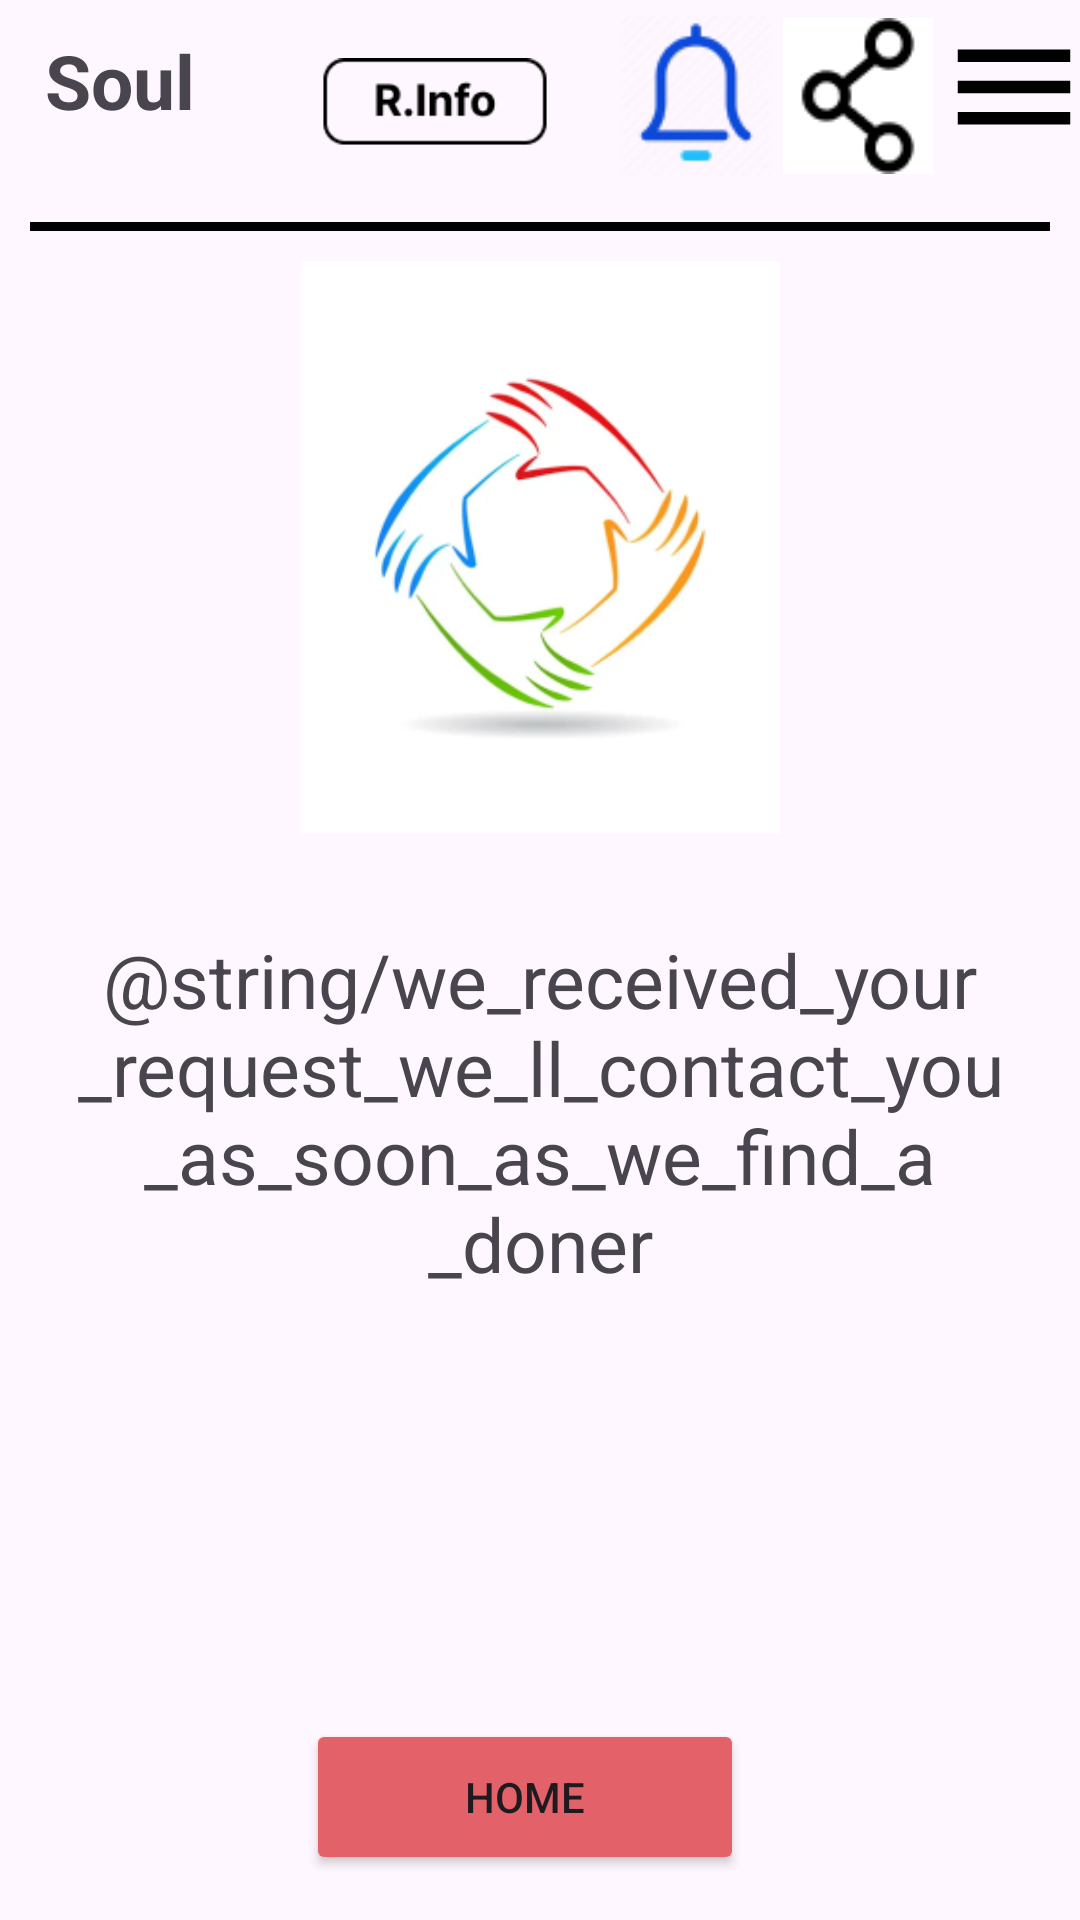

This screen was rendered from an Android layout file. Write that file and the resources it references.
<!-- AndroidManifest.xml: application theme Theme.Souls -->
<!-- res/layout/activity_final_confirmation_for_request.xml -->
<?xml version="1.0" encoding="utf-8"?>
<LinearLayout xmlns:android="http://schemas.android.com/apk/res/android"
    xmlns:app="http://schemas.android.com/apk/res-auto"
    xmlns:tools="http://schemas.android.com/tools"
    android:id="@+id/main"
    android:orientation="vertical"
    android:layout_width="match_parent"
    android:layout_height="match_parent"
    tools:context=".donor_info">

    <LinearLayout

        android:layout_width="match_parent"
        android:layout_gravity="top"
        android:layout_height="wrap_content">
        <LinearLayout
            android:layout_width="wrap_content"
            android:layout_height="wrap_content"
            android:gravity="start"
            android:orientation="horizontal">

            <TextView

                android:layout_marginTop="10sp"
                android:layout_width="wrap_content"
                android:layout_height="wrap_content"
                android:layout_marginLeft="15sp"
                android:text="Soul"
                android:textSize="25sp"
                android:textStyle="bold" />
        </LinearLayout>
        <ImageButton
            android:layout_marginLeft="20sp"
            android:layout_marginTop="10sp"
            android:scaleType="fitCenter"
            android:layout_width="120sp"
            android:layout_height="50sp"
            android:background="@null"
            android:backgroundTint="@null"
            android:src="@drawable/rinfo"/>


        <RelativeLayout
            android:layout_width="match_parent"
            android:layout_height="wrap_content"
            android:layout_gravity="right">

            <LinearLayout
                android:orientation="horizontal"
                android:layout_width="wrap_content"
                android:layout_alignParentEnd="true"
                android:layout_height="wrap_content">

                <ImageButton
                    android:layout_width="50sp"
                    android:layout_height="60sp"
                    android:layout_margin="2sp"
                    android:background="@null"
                    android:scaleType="fitCenter"
                    android:src="@drawable/notification_icon" />

                <ImageButton
                    android:layout_width="50sp"
                    android:layout_height="60sp"
                    android:layout_margin="2sp"
                    android:background="@null"
                    android:scaleType="fitCenter"
                    android:src="@drawable/share_icn" />

                <ImageView
                    android:id="@+id/menuIcon"
                    android:layout_width="50sp"
                    android:layout_height="50sp"
                    android:layout_marginTop="4dp"
                    android:contentDescription="Menu_Icon"
                    android:src="@drawable/ic_menu" />
            </LinearLayout>
        </RelativeLayout>









    </LinearLayout>
    <View
        android:layout_margin="10sp"
        android:layout_width="match_parent"
        android:layout_height="3dp"
        android:background="@android:color/black"/>

    <LinearLayout

        android:orientation="vertical"
        android:layout_width="385sp"
        android:layout_height="wrap_content"
        android:layout_gravity="center">
        <ImageView
            android:layout_marginBottom="20sp"
            android:layout_width="213sp"
            android:layout_height="191sp"
            android:layout_gravity="center"
            android:src="@drawable/final_confirm_page_img1"/>
        <TextView
            android:layout_marginBottom="110sp"
            android:layout_width="338sp"
            android:layout_height="145sp"
            android:layout_gravity="center"
            android:gravity="center"
            android:textSize="25sp"
            android:text="@string/we_received_your_request_we_ll_contact_you_as_soon_as_we_find_a_doner"/>





    </LinearLayout>
    <LinearLayout
        android:layout_marginBottom="15sp"
        android:layout_marginTop="20sp"
        android:gravity="center"
        android:layout_gravity="center"
        android:layout_width="wrap_content"
        android:orientation="horizontal"
        android:layout_height="wrap_content">
        <Button
            android:onClick="Home"
            android:id="@+id/Home"
            android:backgroundTint="@color/btncolor"
            android:layout_width="146sp"
            android:layout_height="52sp"
            android:layout_marginRight="10sp"
            android:text="Home"/>


    </LinearLayout>
    <LinearLayout

        android:background="@drawable/radius_pink"
        android:layout_width="309sp"
        android:gravity="center"
        android:layout_gravity="center"
        android:layout_marginTop="15sp"
        android:layout_height="66sp">
        <LinearLayout
            android:layout_marginTop="1sp"
            android:layout_width="wrap_content"
            android:layout_height="wrap_content">

            <LinearLayout

                android:layout_width="wrap_content"
                android:orientation="vertical"
                android:layout_height="wrap_content">
                <ImageButton
                    android:layout_width="45sp"
                    android:layout_height="44sp"
                    android:src="@drawable/icn_forum"
                    android:scaleType="fitCenter"
                    android:background="@null"/>
                <TextView
                    android:layout_width="wrap_content"
                    android:layout_height="wrap_content"
                    android:text="Forum"/>
            </LinearLayout>
            <LinearLayout
                android:layout_marginLeft="30sp"
                android:layout_width="wrap_content"
                android:orientation="vertical"
                android:layout_height="wrap_content">
                <ImageButton
                    android:layout_width="45sp"
                    android:layout_height="44sp"
                    android:src="@drawable/icn_home"
                    android:scaleType="fitCenter"
                    android:background="@null"/>
                <TextView
                    android:layout_width="wrap_content"
                    android:layout_height="wrap_content"
                    android:text="Home"/>
            </LinearLayout>
            <LinearLayout
                android:layout_marginLeft="30sp"
                android:layout_width="wrap_content"
                android:orientation="vertical"
                android:layout_height="wrap_content">
                <ImageButton
                    android:layout_width="45sp"
                    android:layout_height="44sp"
                    android:src="@drawable/icn_user_info"
                    android:scaleType="fitCenter"
                    android:background="@null"/>
                <TextView
                    android:layout_width="wrap_content"
                    android:layout_height="wrap_content"
                    android:text="User Info"/>
            </LinearLayout>

        </LinearLayout>



    </LinearLayout>

</LinearLayout>
<!-- resources referenced by this layout -->
<resources>
  <color name="btncolor">#E36168</color>
  <!-- drawable final_confirm_page_img1: png bitmap (drawable, 32264 bytes) -->
  <!-- drawable ic_menu (drawable) -->
  <vector xmlns:android="http://schemas.android.com/apk/res/android"
      android:width="24dp"
      android:height="24dp"
      android:viewportWidth="24.0"
      android:viewportHeight="24.0">
  
      <path
          android:fillColor="#000000"
          android:pathData="M3,18h18v-2L3,16v2zM3,13h18v-2L3,11v2zM3,6v2h18L21,6L3,6z"/>
  </vector>
  <!-- drawable icn_forum: png bitmap (drawable, 8097 bytes) -->
  <!-- drawable icn_user_info: png bitmap (drawable, 11229 bytes) -->
  <!-- drawable notification_icon: png bitmap (drawable, 2678 bytes) -->
  <!-- drawable radius_pink (drawable) -->
  <?xml version="1.0" encoding="utf-8"?>
  <shape xmlns:android="http://schemas.android.com/apk/res/android" android:shape="rectangle">
      <corners android:radius="20dp"/>
      <solid android:color="#FAE4E5"/>
      <stroke
          android:width="2dp"
      android:color="#000000" />
  
  </shape>
  <!-- drawable rinfo: png bitmap (drawable, 1367 bytes) -->
  <!-- drawable share_icn: png bitmap (drawable, 936 bytes) -->
  <style name="Theme.Souls" parent="Base.Theme.Souls" />
  <style name="Base.Theme.Souls" parent="Theme.Material3.DayNight.NoActionBar">
          
          
      </style>
</resources>
